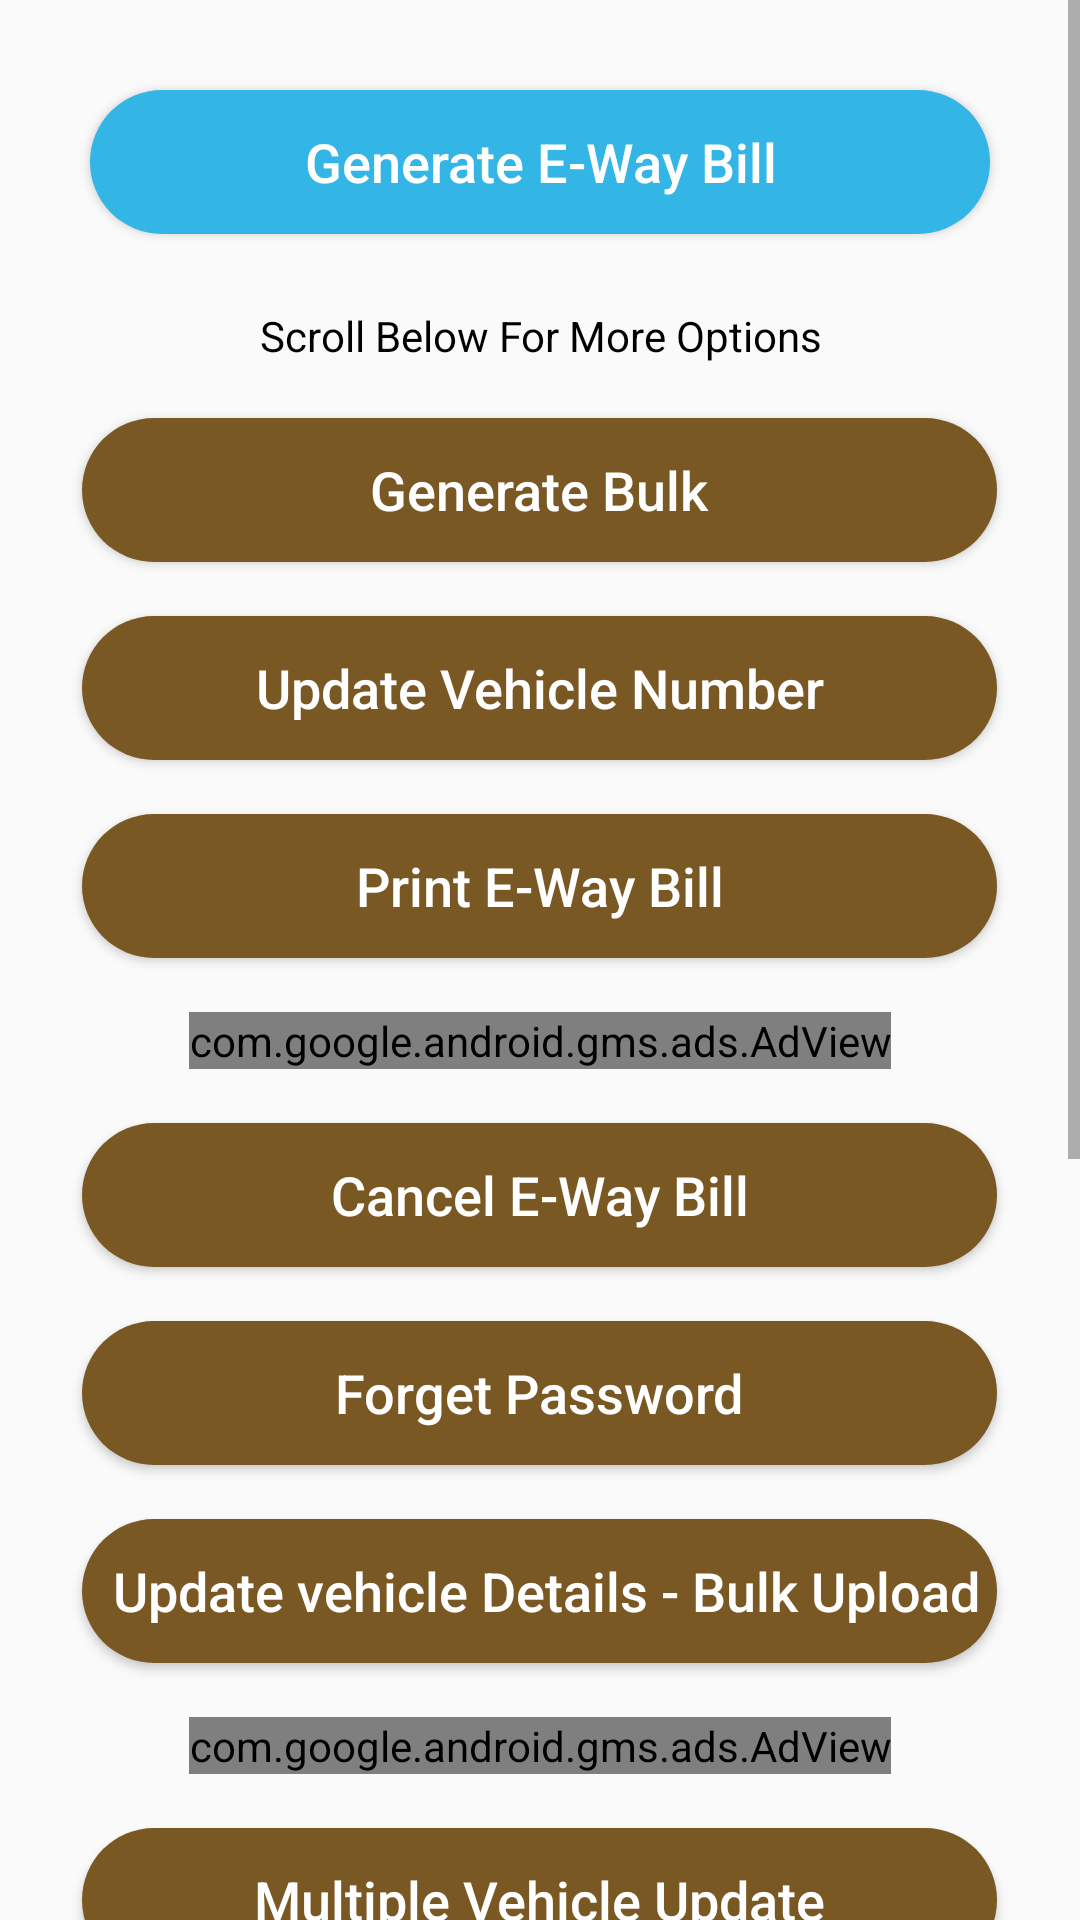

Reconstruct the res/layout file that produces this screen, plus the resources it refers to.
<!-- AndroidManifest.xml: application theme AppTheme.NoActionBar -->
<!-- res/layout/activity_3.xml -->
<?xml version="1.0" encoding="utf-8"?>
<ScrollView xmlns:android="http://schemas.android.com/apk/res/android"
    xmlns:app="http://schemas.android.com/apk/res-auto"
    xmlns:tools="http://schemas.android.com/tools"
    android:layout_width="match_parent"
    android:layout_height="match_parent"
    android:orientation="vertical"
    tools:context="com.example.student.ewaybillgenerator.Activity3">

    <LinearLayout
        android:layout_width="match_parent"
        android:layout_height="wrap_content"
        android:orientation="vertical">


        <Button
            android:id="@+id/eway_text"
            android:layout_width="match_parent"
            android:layout_height="wrap_content"
            android:layout_gravity="center_horizontal"
            android:layout_marginLeft="30dp"
            android:layout_marginRight="30dp"
            android:layout_marginTop="30dp"
            android:background="@drawable/rounded_blue_bg"
            android:onClick="generateNewEWBWebview"
            android:text="@string/generate_e_way_bill"
            android:textAllCaps="false"
            android:textColor="@android:color/white"
            android:textSize="18sp" />

        <View
            android:layout_width="match_parent"
            android:layout_height="1.2dp"
            android:layout_marginLeft="15dp"
            android:layout_marginRight="15dp"
            android:layout_marginTop="18dp"
            android:textColor="@android:color/darker_gray">

        </View>

        <TextView
            android:layout_width="wrap_content"
            android:layout_height="wrap_content"
            android:layout_gravity="center_horizontal"
            android:layout_marginTop="5dp"
            android:gravity="center_horizontal"
            android:text="@string/scroll_below_for_more_options"
            android:textColor="@android:color/black" />

        <Button
            android:id="@+id/bulk_text"
            android:layout_width="305dp"
            android:layout_height="wrap_content"
            android:layout_gravity="center_horizontal"
            android:layout_marginLeft="30dp"
            android:layout_marginRight="30dp"
            android:layout_marginTop="18dp"
            android:background="@drawable/roundedbtn"
            android:onClick="generateBulkWebview"
            android:text="@string/generate_bulk"
            android:textAllCaps="false"
            android:textColor="@android:color/white"
            android:textSize="18sp" />

        <Button
            android:id="@+id/updateVehicle_text"
            android:layout_width="305dp"
            android:layout_height="wrap_content"
            android:layout_gravity="center_horizontal"
            android:layout_marginLeft="30dp"
            android:layout_marginRight="30dp"
            android:layout_marginTop="18dp"
            android:background="@drawable/roundedbtn"
            android:onClick="updateVehicleWebview"
            android:text="@string/update_vehicle_number"
            android:textAllCaps="false"
            android:textColor="@android:color/white"
            android:textSize="18sp" />

        <Button
            android:id="@+id/printEway_text"
            android:layout_width="305dp"
            android:layout_height="wrap_content"
            android:layout_gravity="center_horizontal"
            android:layout_marginLeft="30dp"
            android:layout_marginRight="30dp"
            android:layout_marginTop="18dp"
            android:background="@drawable/roundedbtn"
            android:onClick="printEWBWebview"
            android:text="@string/print_e_way_bill"
            android:textAllCaps="false"
            android:textColor="@android:color/white"
            android:textSize="18sp" />

        <com.google.android.gms.ads.AdView xmlns:ads="http://schemas.android.com/apk/res-auto"
            android:id="@+id/adview1"
            android:layout_width="wrap_content"
            android:layout_height="wrap_content"
            android:layout_gravity="center_horizontal"
            android:layout_marginTop="18dp"
            ads:adSize="BANNER"
            ads:adUnitId="ca-app-pub-6993478790775113/4034449674">
        </com.google.android.gms.ads.AdView>

        <Button
            android:id="@+id/cancel_text"
            android:layout_width="305dp"
            android:layout_height="wrap_content"
            android:layout_gravity="center_horizontal"
            android:layout_marginLeft="30dp"
            android:layout_marginRight="30dp"
            android:layout_marginTop="18dp"
            android:background="@drawable/roundedbtn"
            android:onClick="cancelEWBWebview"
            android:text="@string/cancel_e_way_bill"
            android:textAllCaps="false"
            android:textColor="@android:color/white"
            android:textSize="18sp" />

        <Button
            android:id="@+id/forgetPass_text"
            android:layout_width="305dp"
            android:layout_height="wrap_content"
            android:layout_gravity="center_horizontal"
            android:layout_marginLeft="30dp"
            android:layout_marginRight="30dp"
            android:layout_marginTop="18dp"
            android:background="@drawable/roundedbtn"
            android:onClick="forgetPassWebview"
            android:text="@string/forget_password"
            android:textAllCaps="false"
            android:textColor="@android:color/white"
            android:textSize="18sp" />

        <Button
            android:id="@+id/UpdateVehicleDetailsBulkUpload"
            android:layout_width="305dp"
            android:layout_height="wrap_content"
            android:layout_gravity="center_horizontal"
            android:layout_marginLeft="30dp"
            android:layout_marginRight="30dp"
            android:layout_marginTop="18dp"
            android:background="@drawable/roundedbtn"
            android:onClick="updateVehicleDetailsWebview"
            android:text=" Update vehicle Details - Bulk Upload"
            android:textAllCaps="false"
            android:textColor="@android:color/white"
            android:textSize="18sp"
            tools:ignore="HardcodedText" />
        <com.google.android.gms.ads.AdView xmlns:ads="http://schemas.android.com/apk/res-auto"
            android:id="@+id/adview2"
            android:layout_width="wrap_content"
            android:layout_height="wrap_content"
            android:layout_gravity="center_horizontal"
            android:layout_marginTop="18dp"
            ads:adSize="BANNER"
            ads:adUnitId="ca-app-pub-6993478790775113/4034449674">
        </com.google.android.gms.ads.AdView>

        <Button
            android:id="@+id/multipleVehicleUpdate"
            android:layout_width="305dp"
            android:layout_height="wrap_content"
            android:layout_gravity="center_horizontal"
            android:layout_marginLeft="30dp"
            android:layout_marginRight="30dp"
            android:layout_marginTop="18dp"
            android:background="@drawable/roundedbtn"
            android:onClick="multipleVehicleWebview"
            android:text="@string/multiple_vehicle_update"
            android:textAllCaps="false"
            android:textColor="@android:color/white"
            android:textSize="18sp" />
        <com.google.android.gms.ads.AdView xmlns:ads="http://schemas.android.com/apk/res-auto"
            android:id="@+id/adview4"
            android:layout_width="wrap_content"
            android:layout_height="wrap_content"
            android:layout_gravity="center_horizontal"
            android:layout_marginTop="18dp"
            ads:adSize="BANNER"
            ads:adUnitId="ca-app-pub-6993478790775113/4034449674">
        </com.google.android.gms.ads.AdView>

        <Button
            android:id="@+id/extensionFormForEWB"
            android:layout_width="305dp"
            android:layout_height="wrap_content"
            android:layout_gravity="center_horizontal"
            android:layout_marginLeft="30dp"
            android:layout_marginRight="30dp"
            android:layout_marginTop="18dp"
            android:background="@drawable/roundedbtn"
            android:onClick="extensionFormWebview"
            android:text="@string/extension_form_for_e_way_bill"
            android:textAllCaps="false"
            android:textColor="@android:color/white"
            android:textSize="18sp" />

        <Button
            android:id="@+id/updateTransporterDetailsOfEWB"
            android:layout_width="305dp"
            android:layout_height="wrap_content"
            android:layout_gravity="center_horizontal"
            android:layout_marginLeft="30dp"
            android:layout_marginRight="30dp"
            android:layout_marginTop="18dp"
            android:background="@drawable/roundedbtn"
            android:onClick="updateTransportorWebview"
            android:text="@string/update_transporter_details_in_ewb"
            android:textAllCaps="false"
            android:textColor="@android:color/white"
            android:textSize="18sp" />

        <Button
            android:id="@+id/bulkTransporterUpload"
            android:layout_width="305dp"
            android:layout_height="wrap_content"
            android:layout_gravity="center_horizontal"
            android:layout_marginBottom="5dp"
            android:layout_marginLeft="30dp"
            android:layout_marginRight="30dp"
            android:layout_marginTop="18dp"
            android:background="@drawable/roundedbtn"
            android:onClick="bulkTransporterWebview"
            android:text="@string/update_bulk_transporter_details_in_ewb"
            android:textAllCaps="false"
            android:textColor="@android:color/white"
            android:textSize="18sp" />

        <com.google.android.gms.ads.AdView xmlns:ads="http://schemas.android.com/apk/res-auto"
            android:id="@+id/adview3"
            android:layout_width="wrap_content"
            android:layout_height="wrap_content"
            android:layout_gravity="center_horizontal"
            android:layout_marginTop="18dp"
            ads:adSize="BANNER"
            ads:adUnitId="ca-app-pub-6993478790775113/4034449674">
        </com.google.android.gms.ads.AdView>

        <Button
            android:id="@+id/support_text"
            android:layout_width="match_parent"
            android:layout_height="wrap_content"
            android:layout_gravity="center_horizontal"
            android:layout_marginLeft="30dp"
            android:layout_marginRight="30dp"
            android:layout_marginTop="30dp"
            android:layout_marginBottom="30dp"
            android:background="@drawable/rounded_btn_orange"
            android:text="@string/click_here_for_any_support_n_we_will_respond_you_back_in_12_hours"
            android:textAllCaps="false"
            android:onClick="supportActivity"
            android:textColor="@android:color/white"
            android:textSize="18sp" />


    </LinearLayout>

</ScrollView>
<!-- resources referenced by this layout -->
<resources>
  <!-- drawable rounded_blue_bg (drawable) -->
  <?xml version="1.0" encoding="utf-8"?>
  <shape xmlns:android="http://schemas.android.com/apk/res/android"
      android:shape="rectangle">
      <solid android:color="@android:color/holo_blue_light"/>
      <corners android:radius="30dp"/>
  
  </shape>
  <!-- drawable rounded_btn_orange (drawable) -->
  <?xml version="1.0" encoding="utf-8"?>
  <shape xmlns:android="http://schemas.android.com/apk/res/android"
      android:shape="rectangle">
      <solid android:color="@android:color/holo_orange_light"/>
      <corners android:radius="30dp"/>
  
  </shape>
  <!-- drawable roundedbtn (drawable) -->
  <?xml version="1.0" encoding="utf-8"?>
  <shape xmlns:android="http://schemas.android.com/apk/res/android"
      android:shape="rectangle">
      <solid android:color="@color/Brown"/>
      <corners android:radius="30dp"/>
  
  </shape>
  <string name="cancel_e_way_bill">Cancel E-Way Bill</string>
  <string name="click_here_for_any_support_n_we_will_respond_you_back_in_12_hours">Click Here For Any Support\nWe Will Respond You Back In 12 Hours</string>
  <string name="extension_form_for_e_way_bill">Extension Form For E-Way Bill</string>
  <string name="forget_password">Forget Password</string>
  <string name="generate_bulk">Generate Bulk</string>
  <string name="generate_e_way_bill">Generate E-Way Bill</string>
  <string name="multiple_vehicle_update">Multiple Vehicle Update</string>
  <string name="print_e_way_bill">Print E-Way Bill</string>
  <string name="scroll_below_for_more_options">Scroll Below For More Options</string>
  <string name="update_bulk_transporter_details_in_ewb">Update Bulk Transporter Details In EWB</string>
  <string name="update_transporter_details_in_ewb">Update Transporter Details In EWB</string>
  <string name="update_vehicle_number">Update Vehicle Number</string>
  <style name="AppTheme.NoActionBar" parent="Theme.AppCompat.Light.DarkActionBar">
          
          <item name="colorPrimary">@color/colorPrimary</item>
          <item name="colorPrimaryDark">@color/colorPrimaryDark</item>
          <item name="colorAccent">@color/colorAccent</item>
          <item name="windowActionBar">false</item>
          <item name="windowNoTitle">true</item>
  
  
      </style>
  <color name="Brown">#7A5823</color>
  <color name="colorPrimary">#3F51B5</color>
  <color name="colorPrimaryDark">#7A5823</color>
  <color name="colorAccent">#FF4081</color>
</resources>
